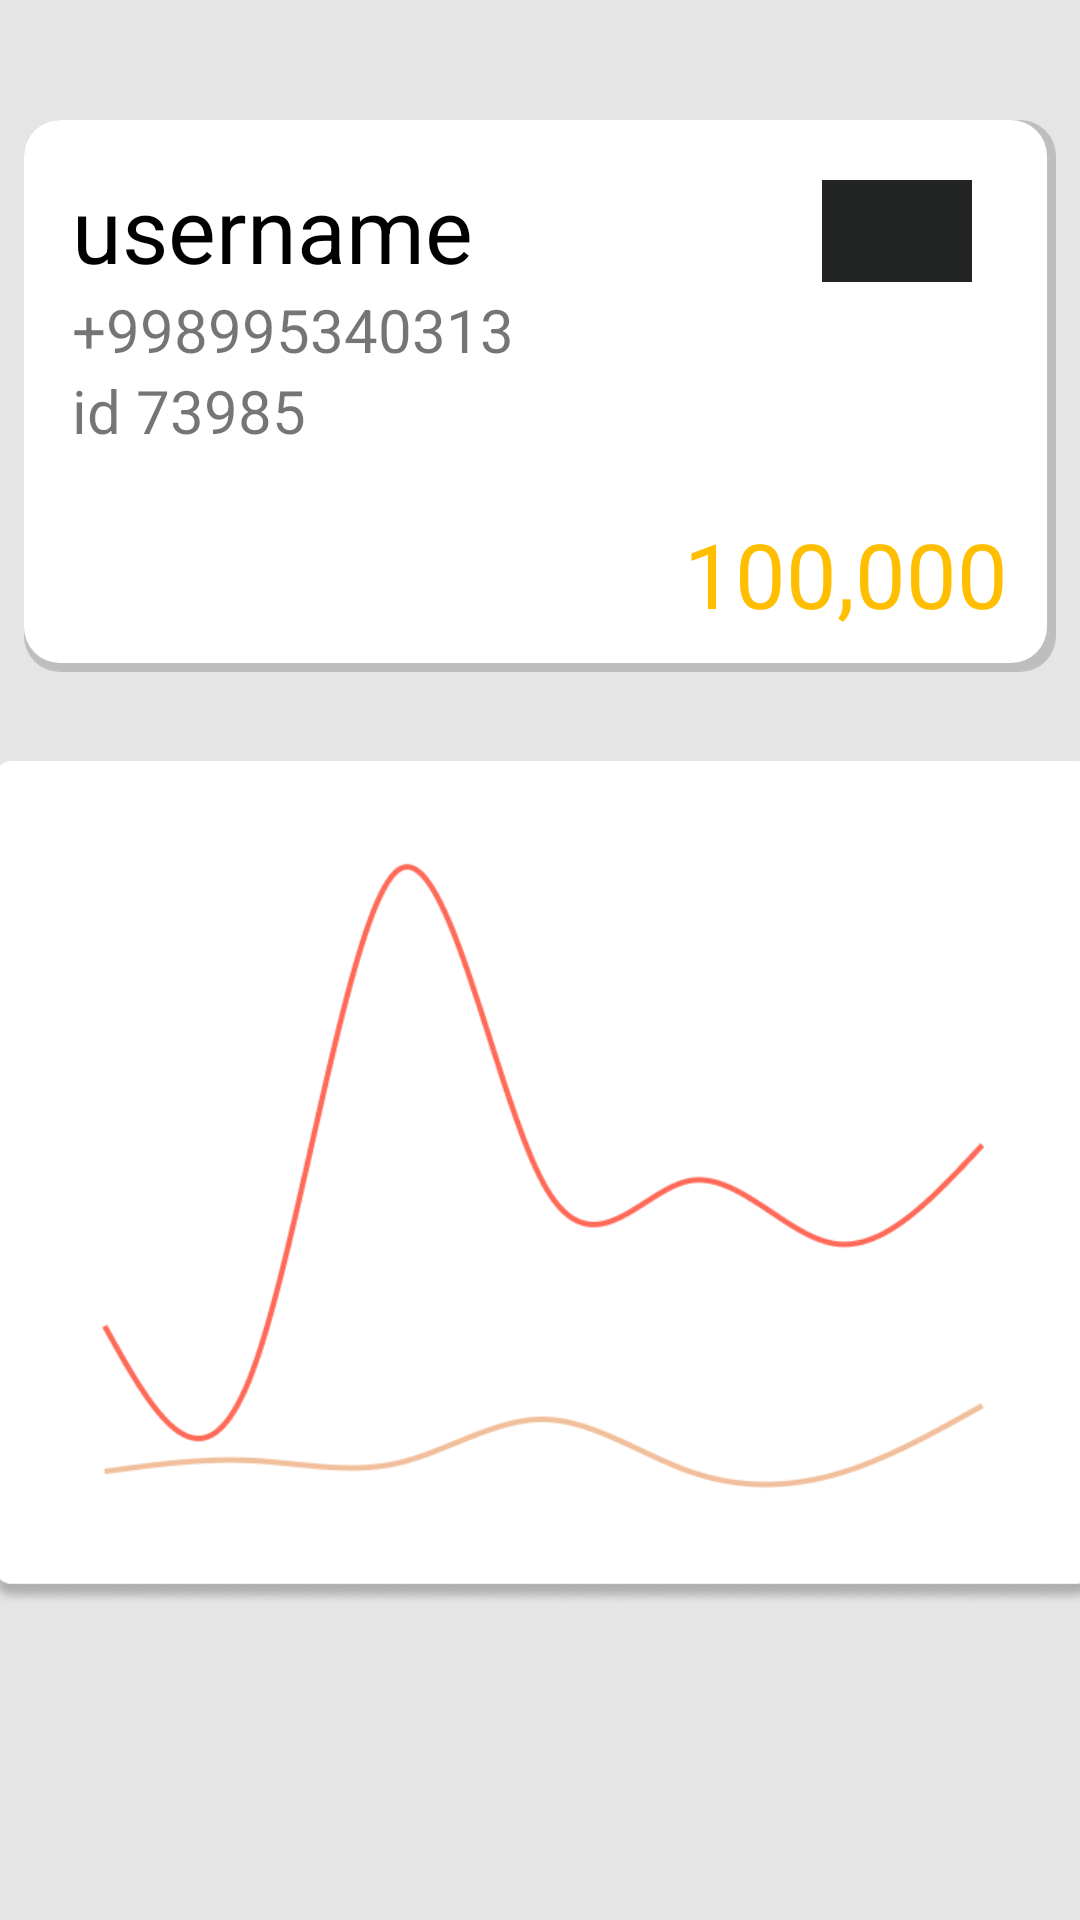

Layout XML and referenced resources for this Android screen:
<!-- AndroidManifest.xml: application theme Theme.WorkManager -->
<!-- res/layout/fragment_sample.xml -->
<?xml version="1.0" encoding="utf-8"?>
<FrameLayout
    xmlns:android="http://schemas.android.com/apk/res/android"
    xmlns:app="http://schemas.android.com/apk/res-auto"
    xmlns:tools="http://schemas.android.com/tools"
    android:layout_width="match_parent"
    android:layout_height="match_parent">
    <androidx.constraintlayout.widget.ConstraintLayout
        android:layout_width="match_parent"
        android:background="@color/fon"
        android:layout_height="match_parent">

        <View
            android:id="@+id/view9"
            android:layout_width="344dp"
            android:layout_height="184dp"
            android:layout_marginTop="40dp"
            android:background="@drawable/backgraundtext"
            app:layout_constraintEnd_toEndOf="parent"
            app:layout_constraintHorizontal_bias="0.492"
            app:layout_constraintStart_toStartOf="parent"
            app:layout_constraintTop_toTopOf="parent" />

        <TextView
            android:id="@+id/txtsamusername"
            android:layout_width="wrap_content"
            android:layout_height="wrap_content"
            android:layout_marginStart="16dp"
            android:layout_marginTop="16dp"
            android:text="username"
            android:textColor="@color/black"
            android:textSize="30sp"
            app:layout_constraintStart_toStartOf="@+id/view9"
            app:layout_constraintTop_toTopOf="@+id/view9" />

        <TextView
            android:id="@+id/txtsamphone"
            android:layout_width="wrap_content"
            android:layout_height="wrap_content"
            android:text="+998995340313"
            android:textSize="20sp"
            app:layout_constraintStart_toStartOf="@+id/txtsamusername"
            app:layout_constraintTop_toBottomOf="@+id/txtsamusername" />

        <TextView
            android:id="@+id/txtsamid"
            android:layout_width="wrap_content"
            android:layout_height="wrap_content"
            android:text="id 73985"
            android:textSize="20sp"
            app:layout_constraintStart_toStartOf="@+id/txtsamusername"
            app:layout_constraintTop_toBottomOf="@+id/txtsamphone" />

        <TextView
            android:id="@+id/txtsamcoin"
            android:layout_width="wrap_content"
            android:layout_height="wrap_content"
            android:layout_marginStart="12dp"
            android:text="100,000"
            android:textColor="@color/jigarrang"
            android:textSize="30sp"
            app:layout_constraintBottom_toBottomOf="@+id/imageView13"
            app:layout_constraintStart_toEndOf="@+id/imageView13"
            app:layout_constraintTop_toTopOf="@+id/imageView13" />

        <ImageView
            android:id="@+id/imageView13"
            android:layout_width="48dp"
            android:layout_height="42dp"
            android:layout_marginStart="160dp"
            android:layout_marginBottom="12dp"
            app:layout_constraintBottom_toBottomOf="@+id/view9"
            app:layout_constraintStart_toStartOf="@+id/view9"
            app:srcCompat="@drawable/astrocoinimg" />

        <ImageView
            android:id="@+id/imageView14"
            android:layout_width="373dp"
            android:layout_height="309dp"
            android:layout_marginTop="16dp"
            app:layout_constraintEnd_toEndOf="@+id/view9"
            app:layout_constraintHorizontal_bias="0.482"
            app:layout_constraintStart_toStartOf="@+id/view9"
            app:layout_constraintTop_toBottomOf="@+id/view9"
            app:srcCompat="@drawable/imgechart" />

        <View
            android:id="@+id/view3"
            android:layout_width="50dp"
            android:layout_height="34dp"
            android:layout_marginTop="20dp"
            android:layout_marginEnd="28dp"
            android:background="@color/qoraroq"
            app:layout_constraintEnd_toEndOf="@+id/view9"
            app:layout_constraintTop_toTopOf="@+id/view9" />
    </androidx.constraintlayout.widget.ConstraintLayout>
</FrameLayout>
<!-- resources referenced by this layout -->
<resources>
  <color name="black">#FF000000</color>
  <color name="fon">#E5E5E5</color>
  <color name="jigarrang">#FFBF00</color>
  <color name="qoraroq">#222323</color>
  <!-- drawable backgraundtext (drawable-v24) -->
  <?xml version="1.0" encoding="utf-8"?>
  <layer-list xmlns:android="http://schemas.android.com/apk/res/android">
      <item>
          <shape android:shape="rectangle">
              <solid android:color="#36302A2A" />
              <corners android:radius="12dp" />
          </shape>
      </item>
      <item
          android:bottom="3dp"
          android:left="0dp"
          android:right="3dp"
          android:top="0dp">
          <shape android:shape="rectangle">
              <solid android:color="@android:color/white" />
              <corners android:radius="12dp" />
          </shape>
      </item>
  </layer-list>
  <!-- drawable imgechart: png bitmap (drawable-v24, 30481 bytes) -->
  <style name="Theme.WorkManager" parent="Theme.AppCompat.Light.DarkActionBar">
          
          <item name="colorPrimary">@color/purple_500</item>
          <item name="colorPrimaryDark">@color/purple_700</item>
          <item name="colorAccent">@color/teal_200</item>
          
      </style>
  <color name="purple_500">#FF6200EE</color>
  <color name="purple_700">#FF3700B3</color>
  <color name="teal_200">#FF03DAC5</color>
</resources>
